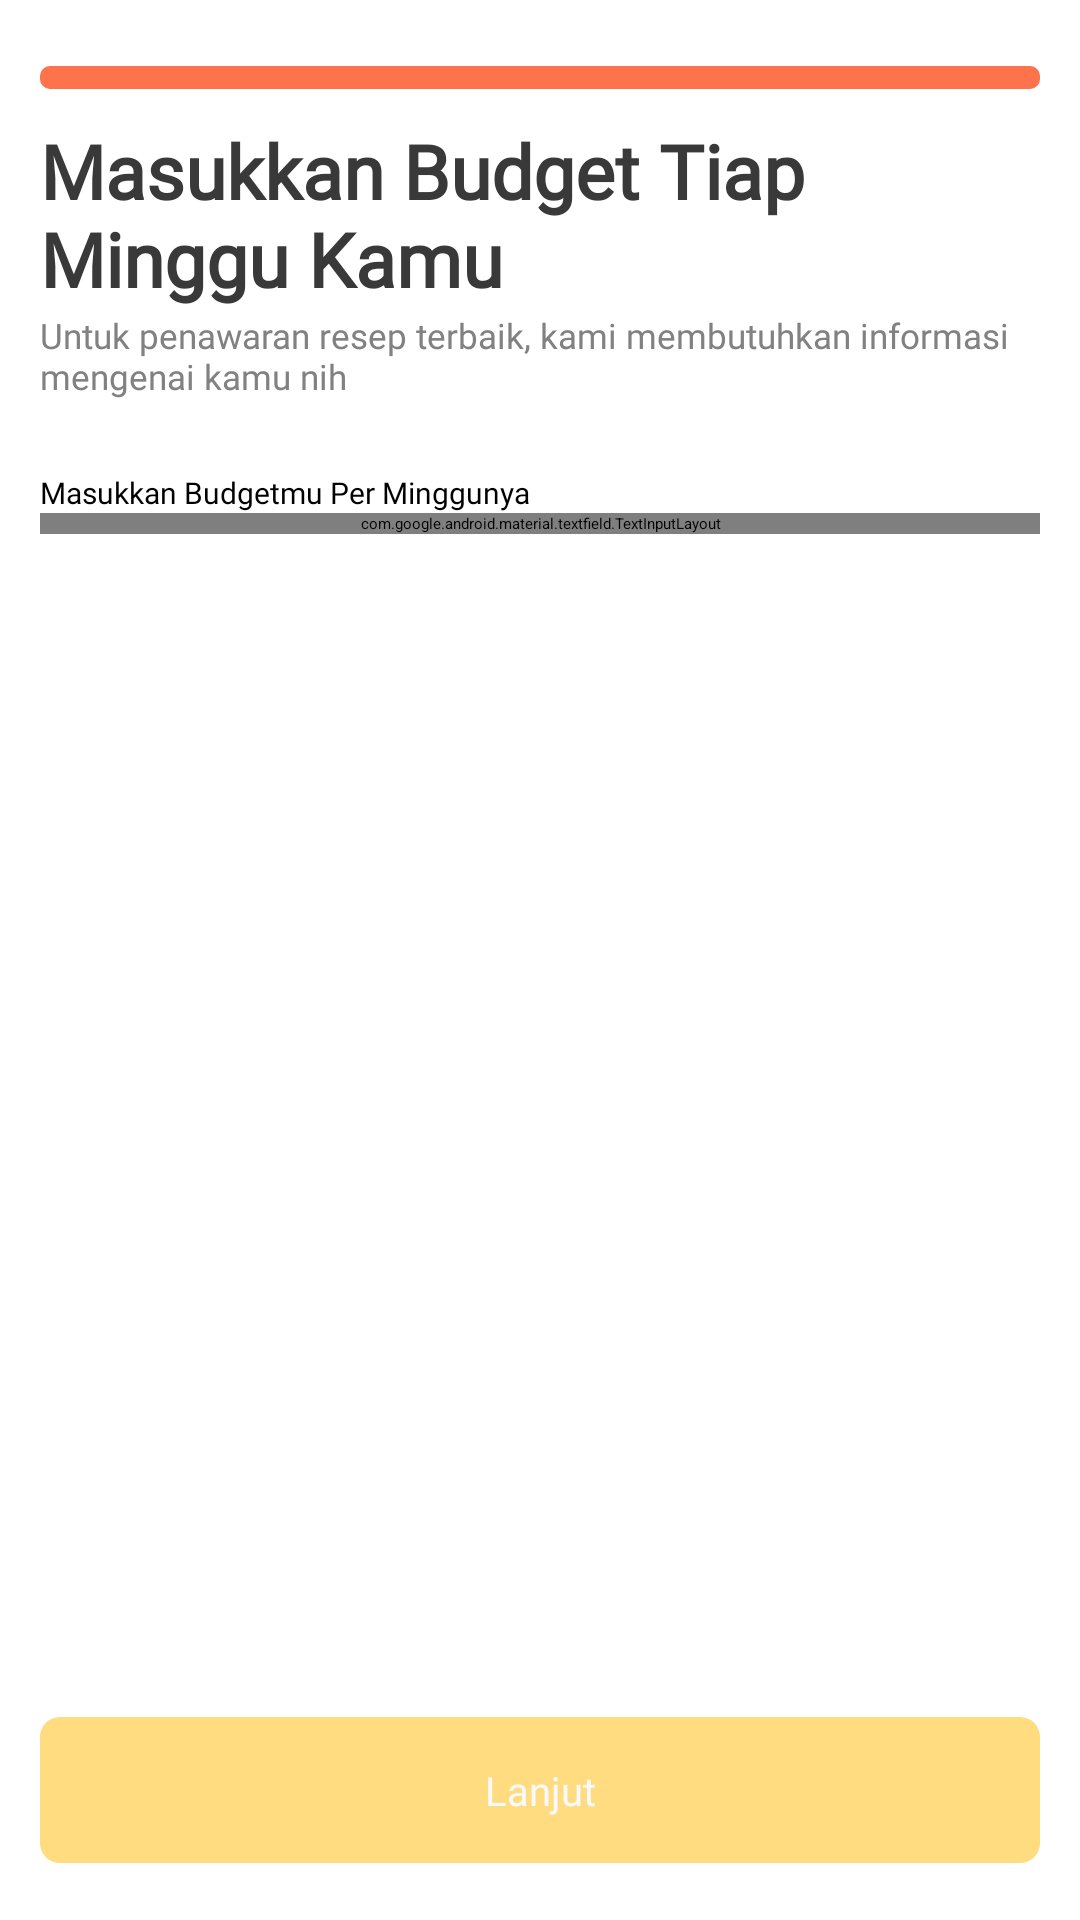

Android layout source for this screen:
<!-- AndroidManifest.xml: application theme Theme.MyApp -->
<!-- res/layout/activity_survey_twelve.xml -->
<?xml version="1.0" encoding="UTF-8"?>
<LinearLayout xmlns:android="http://schemas.android.com/apk/res/android"
    xmlns:app="http://schemas.android.com/apk/res-auto"
    android:layout_width="match_parent"
    android:layout_height="match_parent"
    xmlns:tools="http://schemas.android.com/tools">

    <LinearLayout
        style="@style/groupStylewhite_A700"
        android:layout_width="match_parent"
        android:layout_height="match_parent"
        android:layout_marginStart="@dimen/_16pxh"
        android:layout_marginTop="@dimen/_23pxv"
        android:layout_marginEnd="@dimen/_16pxh"
        android:gravity="center_horizontal"
        android:orientation="vertical">

        <RelativeLayout
            android:layout_width="match_parent"
            android:layout_height="match_parent">

            <androidx.core.widget.NestedScrollView
                android:layout_width="match_parent"
                android:layout_height="match_parent"
                android:clipToPadding="false"
                android:fillViewport="true"
                android:gravity="start">

                <LinearLayout
                    android:layout_width="match_parent"
                    android:layout_height="wrap_content"
                    android:gravity="start"
                    android:orientation="vertical">

                    <ProgressBar
                        style="@style/Widget.AppCompat.ProgressBar.Horizontal"
                        android:layout_width="match_parent"
                        android:layout_height="wrap_content"
                        android:indeterminate="false"
                        android:max="100"
                        android:minHeight="@dimen/_8pxv"
                        android:progress="100"
                        android:progressDrawable="@drawable/layer_list_bg_gray_300_radius_4" />

                    <TextView
                        style="@style/txtPoppinssemibold30"
                        android:layout_width="match_parent"
                        android:layout_height="wrap_content"
                        android:layout_marginTop="@dimen/_11pxv"
                        android:layout_marginEnd="@dimen/_10pxh"
                        android:text="@string/TitleSurveyBudget" />

                    <TextView
                        style="@style/txtPoppinsregular14_1"
                        android:layout_width="match_parent"
                        android:layout_height="wrap_content"
                        android:layout_marginTop="@dimen/_1pxv"
                        android:layout_marginEnd="@dimen/_10pxh"
                        android:text="@string/SubTitleSurveyBudget" />


                    <TextView
                        android:id="@+id/emailTextView"
                        style="@style/txtPoppinsmedium12_1"
                        android:layout_width="wrap_content"
                        android:layout_height="wrap_content"
                        android:layout_marginTop="24dp"
                        android:text="@string/SurveyBudgetBudget"
                        android:textColor="@color/black"
                        app:layout_constraintStart_toStartOf="parent"
                        app:layout_constraintTop_toBottomOf="@+id/imageView"
                        tools:alpha="100" />

                    <com.google.android.material.textfield.TextInputLayout

                        android:id="@+id/emailEditTextLayout"
                        style="@style/Widget.MaterialComponents.TextInputLayout.OutlinedBox"
                        android:layout_width="match_parent"
                        android:layout_height="wrap_content"
                        app:layout_constraintTop_toBottomOf="@+id/emailTextView"
                        tools:alpha="100">

                        <com.project.dapurly.component.EdtTextUser
                            android:id="@+id/ed_budget"
                            android:layout_width="match_parent"
                            android:layout_height="60dp"
                            android:ems="10"
                            android:inputType="number"/>
                    </com.google.android.material.textfield.TextInputLayout>

                    <View
                        android:layout_width="0dp"
                        android:layout_height="90dp"/>

                </LinearLayout>
            </androidx.core.widget.NestedScrollView>

            <androidx.appcompat.widget.AppCompatButton
                android:id="@+id/btn_lanjut"
                style="@style/btnSolidRounded_6"
                android:layout_width="match_parent"
                android:layout_height="wrap_content"
                android:layout_alignParentBottom="true"
                android:layout_marginBottom="@dimen/_20pxv"
                android:ellipsize="end"
                android:gravity="center"
                android:paddingStart="@dimen/_30pxh"
                android:paddingTop="@dimen/_16pxv"
                android:paddingEnd="@dimen/_30pxh"
                android:paddingBottom="@dimen/_16pxv"
                android:singleLine="true"
                android:text="@string/lbl_lanjut"
                android:textAllCaps="false" />

        </RelativeLayout>


    </LinearLayout>
</LinearLayout>
<!-- resources referenced by this layout -->
<resources>
  <color name="black">#FF000000</color>
  <dimen name="_10pxh">10.0dp</dimen>
  <dimen name="_11pxv">11.0dp</dimen>
  <dimen name="_16pxh">16.0dp</dimen>
  <dimen name="_16pxv">16.0dp</dimen>
  <dimen name="_1pxv">1.0dp</dimen>
  <dimen name="_20pxv">20.0dp</dimen>
  <dimen name="_23pxv">23.0dp</dimen>
  <dimen name="_30pxh">30.0dp</dimen>
  <dimen name="_8pxv">8.0dp</dimen>
  <!-- drawable layer_list_bg_gray_300_radius_4 (drawable) -->
  <?xml version="1.0" encoding="UTF-8"?>
  <layer-list xmlns:android="http://schemas.android.com/apk/res/android">
      <item>
          <shape android:shape="rectangle">
              <solid android:color="@color/gray_300"/>
              <corners android:radius="@dimen/_4pxh"/>
          </shape>
      </item>
      <item>
          <clip>
              <shape android:shape="rectangle">
                  <solid android:color="@color/deep_orange_400"/>
                  <corners android:radius="@dimen/_4pxh"/>
              </shape>
          </clip>
      </item>
  </layer-list>
  <string name="SubTitleSurveyBudget">Untuk penawaran resep terbaik, kami membutuhkan informasi mengenai kamu nih</string>
  <string name="SurveyBudgetBudget">Masukkan Budgetmu Per Minggunya</string>
  <string name="TitleSurveyBudget">Masukkan Budget Tiap Minggu Kamu</string>
  <string name="lbl_lanjut">Lanjut</string>
  <style name="btnSolidRounded_6">
          <item name="android:textSize">@dimen/_16pxh</item>
          <item name="android:textColor">@color/gray_50</item>
          <item name="android:fontFamily">@font/poppins</item>
          <item name="android:textFontWeight" tools:targetApi="p">500</item>
          <item name="android:background">@drawable/rectangle_bg_amber_200_radius_8</item>
      </style>
  <style name="groupStylewhite_A700">
          <item name="android:background">@drawable/rectangle_bg_white_a700</item>
      </style>
  <style name="txtPoppinsmedium12_1">
          <item name="android:textSize">@dimen/_12pxh</item>
          <item name="android:textColor">@color/bluegray_700</item>
          <item name="android:fontFamily">@font/poppins</item>
          <item name="android:textFontWeight" tools:targetApi="p">500</item>
      </style>
  <style name="txtPoppinsregular14_1">
          <item name="android:textSize">@dimen/_14pxh</item>
          <item name="android:textColor">@color/gray_600</item>
          <item name="android:fontFamily">@font/poppins</item>
          <item name="android:textFontWeight" tools:targetApi="p">400</item>
      </style>
  <style name="txtPoppinssemibold30">
          <item name="android:textSize">@dimen/_30pxh</item>
          <item name="android:textColor">@color/gray_800</item>
          <item name="android:fontFamily">@font/poppins</item>
          <item name="android:textFontWeight" tools:targetApi="p">600</item>
      </style>
  <color name="gray_300">#e6e6e6</color>
  <dimen name="_4pxh">4.0dp</dimen>
  <color name="deep_orange_400">#fe724c</color>
  <color name="gray_50">#f8f9fa</color>
  <!-- drawable rectangle_bg_amber_200_radius_8 (drawable) -->
  <?xml version="1.0" encoding="UTF-8"?>
  <shape android:shape="rectangle" xmlns:android="http://schemas.android.com/apk/res/android">
      <solid android:color="@color/amber_200"/>
      <corners android:radius="@dimen/_8pxh"/>
  </shape>
  <dimen name="_12pxh">12.0dp</dimen>
  <color name="bluegray_700">#495057</color>
  <dimen name="_14pxh">14.0dp</dimen>
  <color name="gray_600">#818181</color>
  <color name="gray_800">#393939</color>
  <color name="amber_200">#ffdc7f</color>
  <dimen name="_8pxh">8.0dp</dimen>
</resources>
